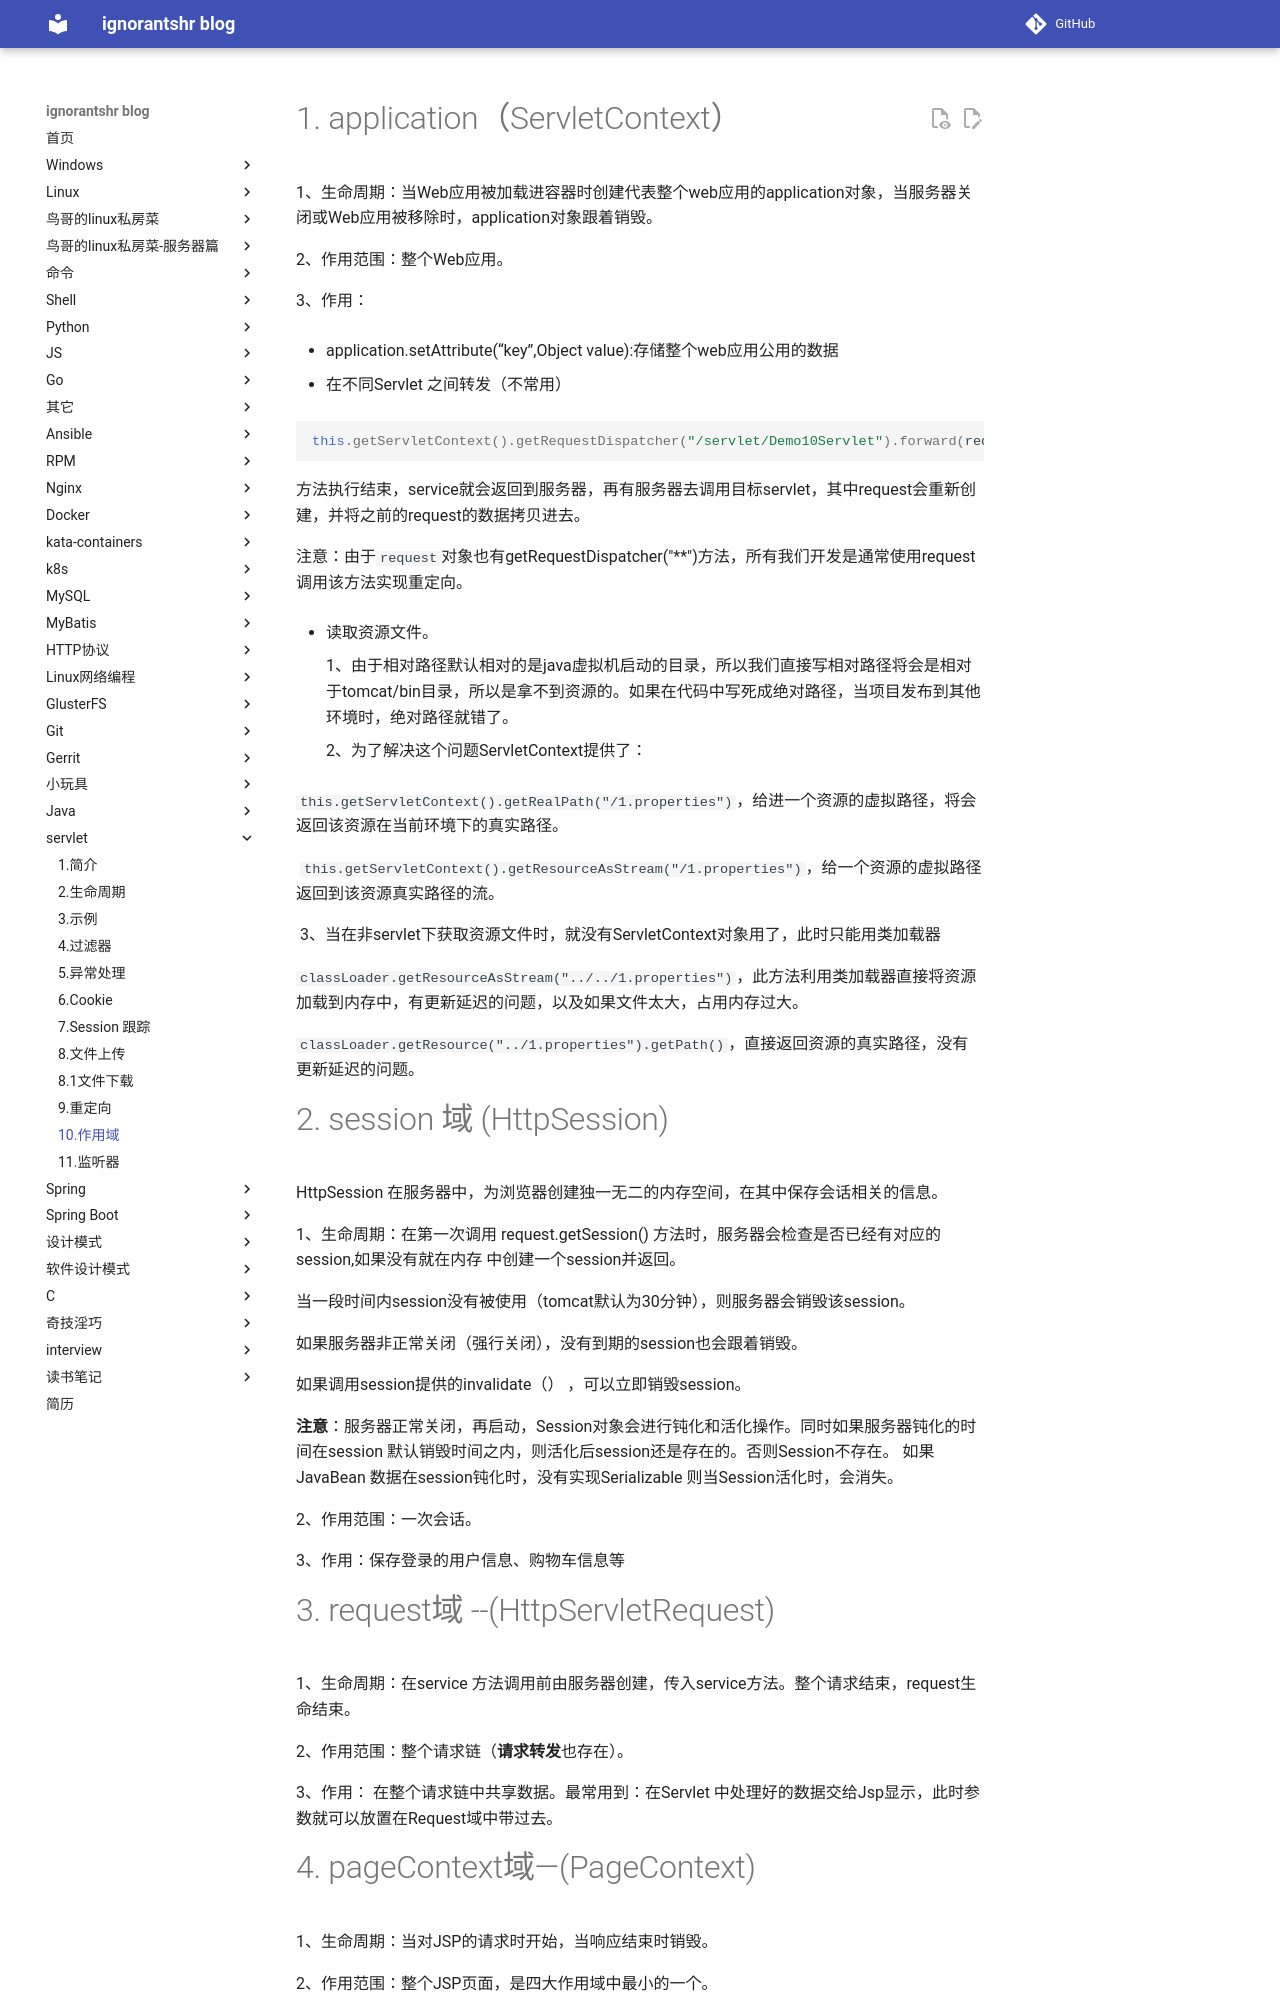

repository: ignorantshr/person-blog · page: servlet/10.作用域/index.html · generator: mkdocs

# application（ServletContext）

1、生命周期：当Web应用被加载进容器时创建代表整个web应用的application对象，当服务器关闭或Web应用被移除时，application对象跟着销毁。  

2、作用范围：整个Web应用。

3、作用：   

- application.setAttribute(“key”,Object value):存储整个web应用公用的数据

- 在不同Servlet 之间转发（不常用）    

```java
this.getServletContext().getRequestDispatcher("/servlet/Demo10Servlet").forward(request, response);   
```

　　方法执行结束，service就会返回到服务器，再有服务器去调用目标servlet，其中request会重新创建，并将之前的request的数据拷贝进去。      

注意：由于`request`对象也有getRequestDispatcher("**")方法，所有我们开发是通常使用request调用该方法实现重定向。

- 读取资源文件。

    1、由于相对路径默认相对的是java虚拟机启动的目录，所以我们直接写相对路径将会是相对于tomcat/bin目录，所以是拿不到资源的。如果在代码中写死成绝对路径，当项目发布到其他环境时，绝对路径就错了。    

    2、为了解决这个问题ServletContext提供了：

　　`this.getServletContext().getRealPath("/1.properties")`，给进一个资源的虚拟路径，将会返回该资源在当前环境下的真实路径。

		`this.getServletContext().getResourceAsStream("/1.properties")`，给一个资源的虚拟路径返回到该资源真实路径的流。

		3、当在非servlet下获取资源文件时，就没有ServletContext对象用了，此时只能用类加载器 

`classLoader.getResourceAsStream("../../1.properties")`，此方法利用类加载器直接将资源加载到内存中，有更新延迟的问题，以及如果文件太大，占用内存过大。     

`classLoader.getResource("../1.properties").getPath()`，直接返回资源的真实路径，没有更新延迟的问题。

# session 域 (HttpSession)

HttpSession 在服务器中，为浏览器创建独一无二的内存空间，在其中保存会话相关的信息。  

1、生命周期：在第一次调用 request.getSession() 方法时，服务器会检查是否已经有对应的session,如果没有就在内存  中创建一个session并返回。   

当一段时间内session没有被使用（tomcat默认为30分钟），则服务器会销毁该session。   

如果服务器非正常关闭（强行关闭），没有到期的session也会跟着销毁。   

如果调用session提供的invalidate（） ，可以立即销毁session。   



**注意**：服务器正常关闭，再启动，Session对象会进行钝化和活化操作。同时如果服务器钝化的时间在session 默认销毁时间之内，则活化后session还是存在的。否则Session不存在。  如果JavaBean 数据在session钝化时，没有实现Serializable 则当Session活化时，会消失。

 

2、作用范围：一次会话。  

3、作用：保存登录的用户信息、购物车信息等

# request域  --(HttpServletRequest)

1、生命周期：在service 方法调用前由服务器创建，传入service方法。整个请求结束，request生命结束。  

2、作用范围：整个请求链（**请求转发**也存在）。  

3、作用：  在整个请求链中共享数据。最常用到：在Servlet 中处理好的数据交给Jsp显示，此时参数就可以放置在Request域中带过去。
